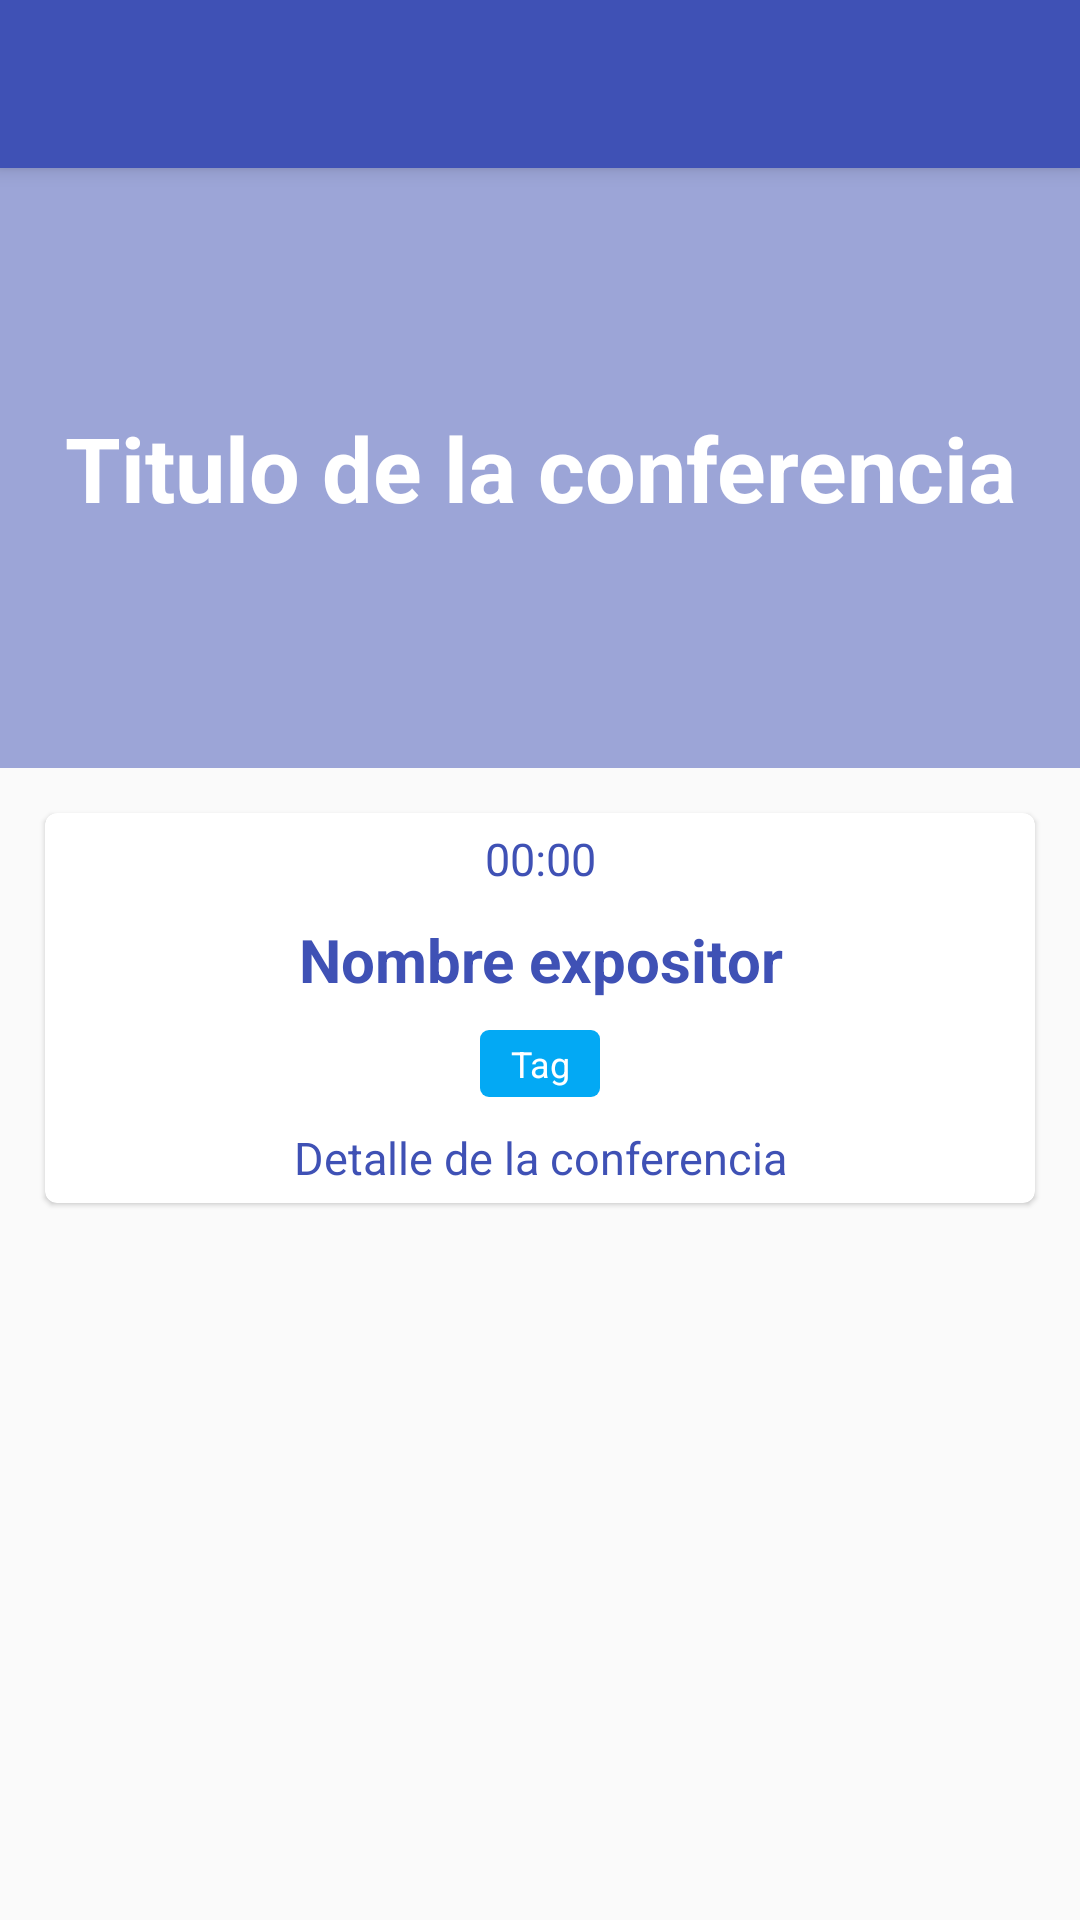

Reconstruct the res/layout file that produces this screen, plus the resources it refers to.
<!-- AndroidManifest.xml: application theme AppTheme -->
<!-- res/layout/fragment_schedule_detail_dialog.xml -->
<?xml version="1.0" encoding="utf-8"?>
<androidx.coordinatorlayout.widget.CoordinatorLayout android:layout_width="match_parent"
    android:layout_height="match_parent"
    xmlns:android="http://schemas.android.com/apk/res/android"
    xmlns:app="http://schemas.android.com/apk/res-auto">

    <com.google.android.material.appbar.AppBarLayout
        android:layout_width="match_parent"
        android:layout_height="wrap_content">

        <Toolbar
            android:id="@+id/toolbarConference"
            android:layout_width="match_parent"
            android:layout_height="wrap_content"/>

    </com.google.android.material.appbar.AppBarLayout>

    <FrameLayout
        android:layout_width="match_parent"
        android:layout_height="match_parent"
        app:layout_behavior="com.google.android.material.appbar.AppBarLayout$ScrollingViewBehavior">

    <ScrollView
            android:layout_width="match_parent"
            android:layout_height="match_parent">
            <LinearLayout
                android:layout_width="match_parent"
                android:layout_height="match_parent"
                android:orientation="vertical">
                <RelativeLayout
                    android:layout_width="match_parent"
                    android:layout_height="200dp">
                    <ImageView
                        android:layout_width="match_parent"
                        android:layout_height="wrap_content"
                        android:src="@drawable/platzi_conf_2"
                        android:scaleType="centerCrop"/>
                    <View
                        android:layout_width="match_parent"
                        android:layout_height="match_parent"
                        android:background="@color/colorPrimary"
                        android:alpha="0.5"/>
                    <TextView
                        android:id="@+id/tvDetailConferenceTitle"
                        android:layout_width="match_parent"
                        android:layout_height="wrap_content"
                        android:text="Titulo de la conferencia"
                        android:textSize="@dimen/itemScheduleTitulo"
                        android:textColor="@android:color/white"
                        android:textStyle="bold"
                        android:gravity="center_horizontal"
                        android:layout_centerInParent="true"/>
                </RelativeLayout>

                <androidx.cardview.widget.CardView
                    android:layout_width="match_parent"
                    android:layout_height="wrap_content"
                    app:cardCornerRadius="4dp"
                    app:cardElevation="1dp"
                    android:layout_margin="@dimen/itemScheduleMargin"
                    android:padding="10dp">

                    <LinearLayout
                        android:layout_width="match_parent"
                        android:layout_height="wrap_content"
                        android:orientation="vertical"
                        android:background="@drawable/shape_parrafo">
                        <TextView
                            android:id="@+id/tvDetailConferenceHour"
                            android:layout_width="match_parent"
                            android:layout_height="wrap_content"
                            android:text="00:00"
                            android:textSize="15sp"
                            android:textColor="@color/colorPrimary"
                            android:gravity="center_horizontal"
                            android:layout_margin="5dp"/>
                        <TextView
                            android:id="@+id/tvDetailConferenceSpeaker"
                            android:layout_width="match_parent"
                            android:layout_height="wrap_content"
                            android:text="Nombre expositor"
                            android:textSize="20sp"
                            android:textStyle="bold"
                            android:textColor="@color/colorPrimary"
                            android:gravity="center_horizontal"
                            android:layout_margin="5dp"/>
                        <TextView
                            android:id="@+id/tvDetailConferenceTag"
                            android:layout_width="wrap_content"
                            android:layout_height="wrap_content"
                            android:text="Tag"
                            android:textSize="12sp"
                            android:textColor="@android:color/white"
                            android:gravity="center_horizontal"
                            android:background="@drawable/shape_topico"
                            android:layout_gravity="center_horizontal"
                            android:layout_margin="5dp"/>
                        <TextView
                            android:id="@+id/tvDetailConferenceDescripcion"
                            android:layout_width="match_parent"
                            android:layout_height="wrap_content"
                            android:text="Detalle de la conferencia"
                            android:textSize="15sp"
                            android:textColor="@color/colorPrimary"
                            android:gravity="center_horizontal"
                            android:layout_margin="5dp"/>
                    </LinearLayout>

                </androidx.cardview.widget.CardView>

            </LinearLayout>

        </ScrollView>

    </FrameLayout>


</androidx.coordinatorlayout.widget.CoordinatorLayout>
<!-- resources referenced by this layout -->
<resources>
  <color name="colorPrimary">#3F51B5</color>
  <dimen name="itemScheduleMargin">15dp</dimen>
  <dimen name="itemScheduleTitulo">30sp</dimen>
  <!-- drawable shape_topico (drawable) -->
  <shape xmlns:android="http://schemas.android.com/apk/res/android">
      <solid
          android:color="#03A9F4"/>
      <corners
          android:radius="3dp"/>
      <padding
          android:right="10dp"
          android:left="10dp"
          android:top="3dp"
          android:bottom="3dp"/>
  </shape>
  <style name="AppTheme" parent="Theme.AppCompat.Light.NoActionBar">
          
          <item name="colorPrimary">@color/colorPrimary</item>
          <item name="colorPrimaryDark">@color/colorPrimaryDark</item>
          <item name="colorAccent">@color/colorAccent</item>
          <item name="android:windowFullscreen">false</item>
          <item name="android:windowNoTitle">true</item>
      </style>
  <color name="colorPrimaryDark">#100055</color>
  <color name="colorAccent">#03DA20</color>
</resources>
